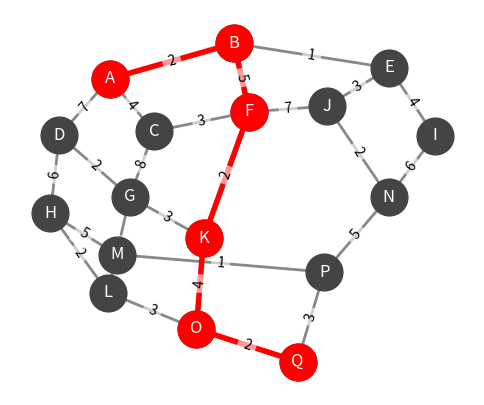

Here is the Python script that generated this plot:
import heapq
import networkx as nx
import matplotlib.pyplot as plt


def dijkstra(graph, source, target):
    dist = {node: float('inf') for node in graph.nodes}
    prev = {node: None for node in graph.nodes}
    dist[source] = 0
    pq = [(0, source)]

    while pq:
        current_dist, current_node = heapq.heappop(pq)

        if current_dist > dist[current_node]:
           continue
       
        if current_node == target:
           break

        for neighbor, data in graph[current_node].items():
            weight = data.get('weight', 1.0)
            new_dist = current_dist + weight

            if new_dist < dist[neighbor]:
                dist[neighbor] = new_dist
                prev[neighbor] = current_node
                heapq.heappush(pq, (new_dist, neighbor))

    if dist[target] == float('inf'):
        return None, float('inf')
        
    path = []
    currrent = target
    while currrent is not None:
        path.append(currrent)
        currrent = prev[currrent]

    path.reverse()
    return path, dist[target]

def mostrar_grafo(graph, path=None):
    plt.figure(figsize=(6, 5))

    pos = nx.spring_layout(graph, seed=42)

    # Desenha nós e arestas normais
    nx.draw_networkx_nodes(graph, pos, node_size=700, node_color="#444")
    nx.draw_networkx_edges(graph, pos, width=2, edge_color="#888")
    nx.draw_networkx_labels(graph, pos, font_color="white")

    # ------------------------------
    # Pintar o menor caminho (somente as arestas)
    # ------------------------------
    if path is not None and len(path) > 1:
        caminho_arestas = list(zip(path, path[1:]))

        nx.draw_networkx_edges(
            graph, pos,
            edgelist=caminho_arestas,
            width=4,
            edge_color="red"
        )

        # nós do caminho (vermelhos, como antes)
        nx.draw_networkx_nodes(
            graph, pos,
            nodelist=path,
            node_size=700,
            node_color="red"
        )

    # -----------------------------------
    # AGORA sim desenhar pesos por último
    # -----------------------------------
    edge_labels = nx.get_edge_attributes(graph, "weight")
    nx.draw_networkx_edge_labels(
        graph, pos,
        edge_labels=edge_labels,
        font_color="black",
        font_size=10,
        bbox=dict(facecolor="white", edgecolor="none", alpha=0.6)  # opcional: caixinha atrás
    )

    plt.axis("off")
    plt.show()

def main():
    G = nx.Graph()

    edges = [
        ("A", "B", 2), ("A", "C", 4), ("A", "D", 7),
        ("B", "E", 1), ("B", "F", 5),
        ("C", "F", 3), ("C", "G", 8),
        ("D", "G", 2), ("D", "H", 6),
        ("E", "I", 4), ("E", "J", 3),
        ("F", "J", 7), ("F", "K", 2),
        ("G", "K", 3), ("G", "L", 4),
        ("H", "L", 2), ("H", "M", 5),
        ("I", "N", 6), ("J", "N", 2),
        ("K", "O", 4), ("L", "O", 3),
        ("M", "P", 1), ("N", "P", 5),
        ("O", "Q", 2), ("P", "Q", 3)
    ]

    for u, v, w in edges:
        G.add_edge(u, v, weight=w)

    source = "A"
    target = "Q"

    path, cost = dijkstra(G, source, target)

    print("Melhor caminho encontrado:", path)
    print("Custo total:", cost)

    mostrar_grafo(G, path)


if __name__ == "__main__":
    main()
